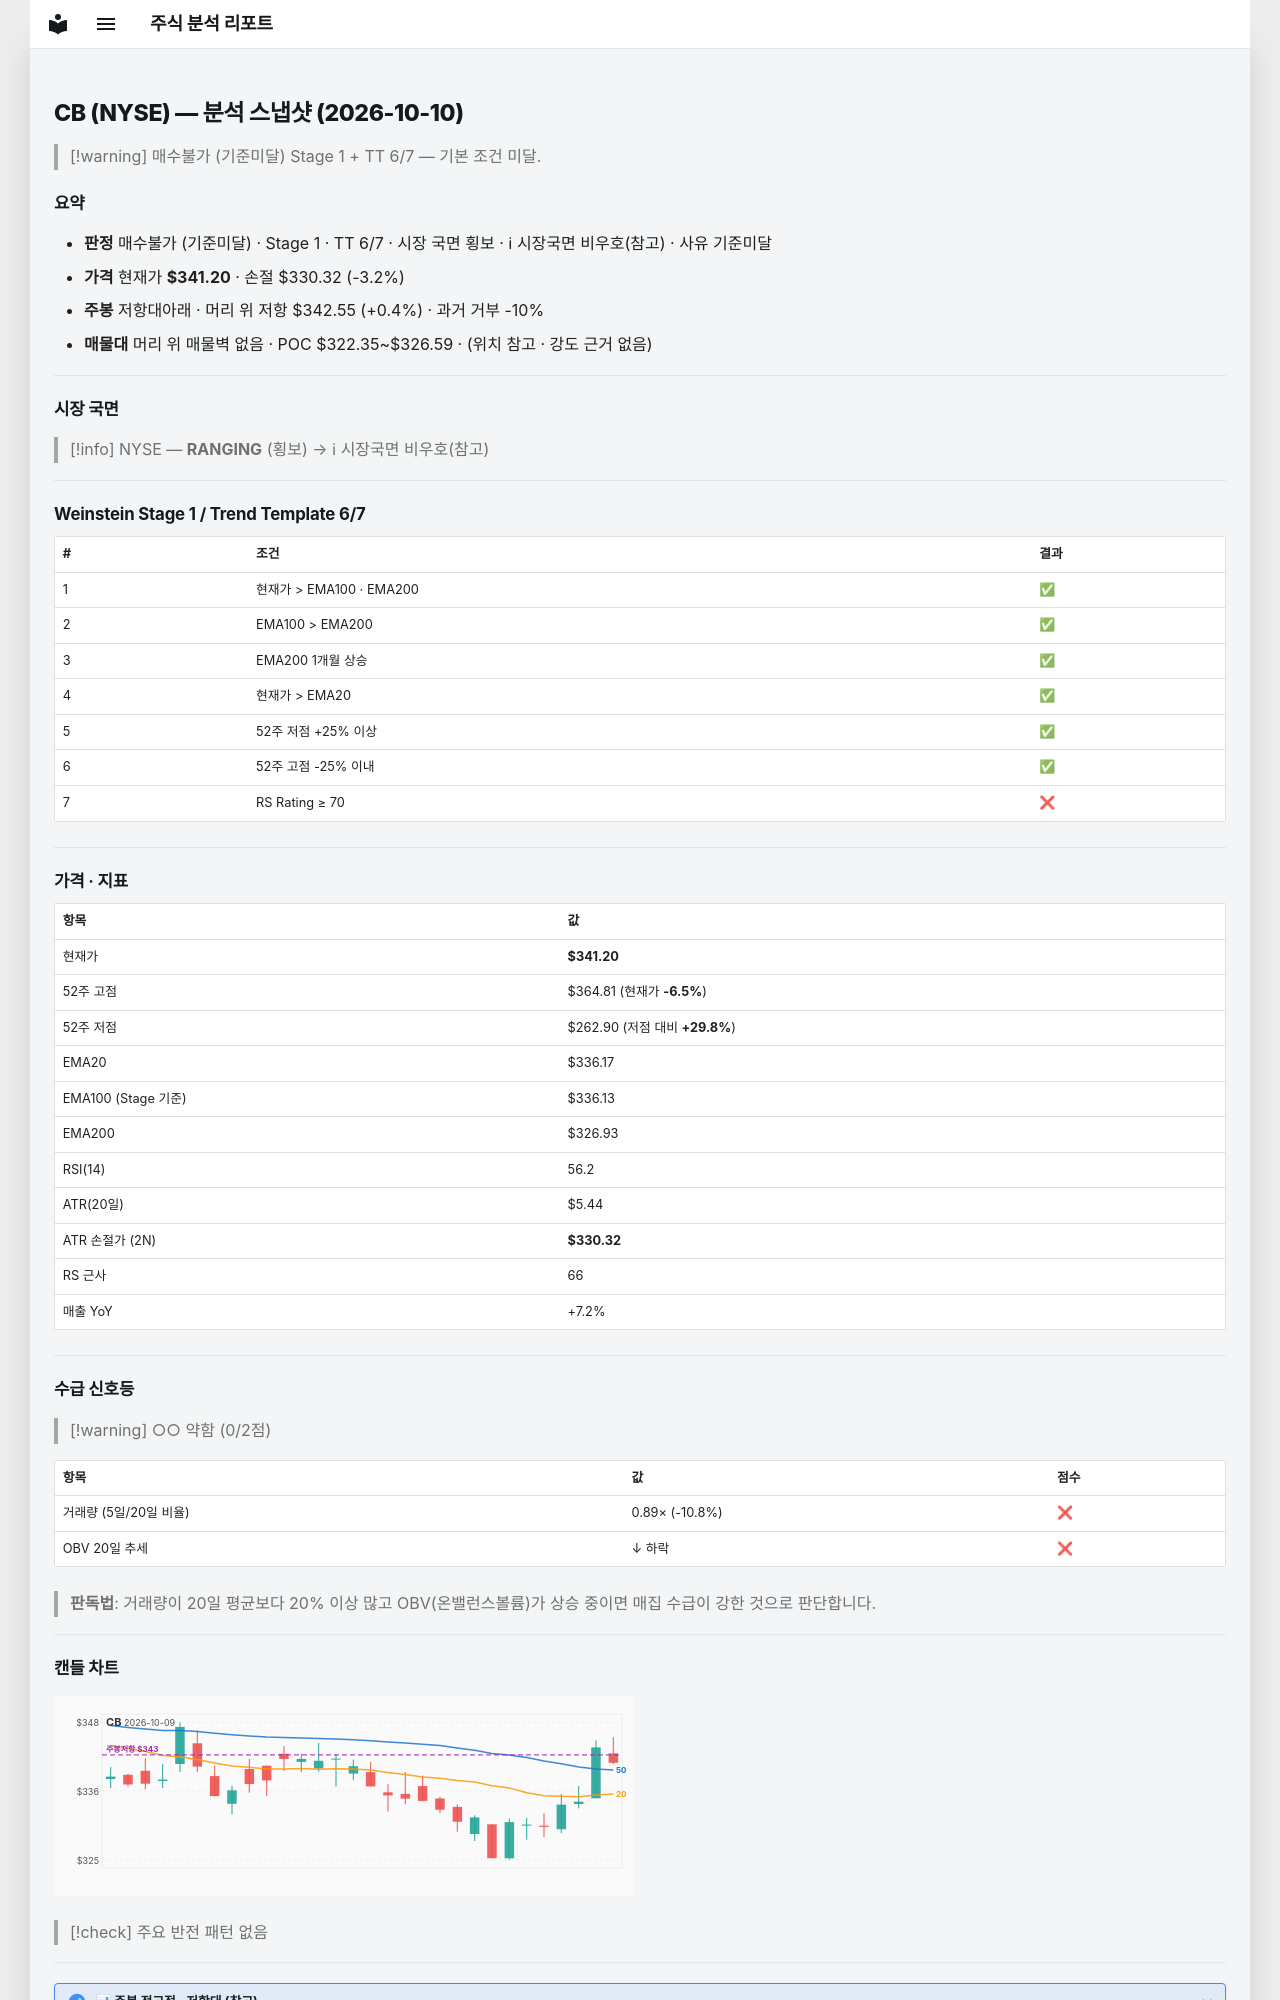

repository: soloandco/stock-reports · page: snapshots/CB-2026-10-10/index.html · generator: mkdocs

---
type: analysis-snapshot
title: CB 분석 스냅샷
ticker: CB
market: NYSE
created: 2026-10-10
updated: 2026-10-10
bar-date: 2026-10-09
verdict: 매수불가
verdict-reason: 기준미달
real-rr: 0.12
sma50-gap-pct: 1.5
weekly-position: 저항대아래
weekly-overhead-price: 342.55
weekly-overhead-pct: 0.4
stage: 1
trend-template-score: 6
tt-max: 7
ma-set: ema-20-100-200
price: 341.20001220703125
stop-price: 330.3248355935356
market-regime: RANGING
supply-demand-score: 0/2
supply-demand-label: 약함
status: tracking
tags:
  - stock-agent
  - watchlist
  - CB
  - analysis
related:
  - "[[analysis-template]]"
---

# CB (NYSE) — 분석 스냅샷 (2026-10-10)

> [!warning] 매수불가 (기준미달)
> Stage 1 + TT 6/7 — 기본 조건 미달.

## 요약

- **판정** 매수불가 (기준미달) · Stage 1 · TT 6/7 · 시장 국면 횡보 · ℹ 시장국면 비우호(참고) · 사유 기준미달
- **가격** 현재가 **$341.20** · 손절 $330.32 (-3.2%)
- **주봉** 저항대아래 · 머리 위 저항 $342.55 (+0.4%) · 과거 거부 -10%
- **매물대** 머리 위 매물벽 없음 · POC $322.35~$326.59 · (위치 참고 · 강도 근거 없음)

---

## 시장 국면

> [!info] NYSE — **RANGING** (횡보) → ℹ 시장국면 비우호(참고)

---

## Weinstein Stage 1 / Trend Template 6/7

| # | 조건 | 결과 |
|---|------|------|
| 1 | 현재가 > EMA100 · EMA200 | ✅ |
| 2 | EMA100 > EMA200 | ✅ |
| 3 | EMA200 1개월 상승 | ✅ |
| 4 | 현재가 > EMA20 | ✅ |
| 5 | 52주 저점 +25% 이상 | ✅ |
| 6 | 52주 고점 -25% 이내 | ✅ |
| 7 | RS Rating ≥ 70 | ❌ |

---

## 가격 · 지표

| 항목 | 값 |
|------|---|
| 현재가 | **$341.20** |
| 52주 고점 | $364.81 (현재가 **-6.5%**) |
| 52주 저점 | $262.90 (저점 대비 **+29.8%**) |
| EMA20 | $336.17 |
| EMA100 (Stage 기준) | $336.13 |
| EMA200 | $326.93 |
| RSI(14) | 56.2 |
| ATR(20일) | $5.44 |
| ATR 손절가 (2N) | **$330.32** |
| RS 근사 | 66 |
| 매출 YoY | +7.2% |

---
## 수급 신호등

> [!warning] ○○ 약함 (0/2점)

| 항목 | 값 | 점수 |
|------|------|------|
| 거래량 (5일/20일 비율) | 0.89× (-10.8%) | ❌ |
| OBV 20일 추세 | ↓ 하락 | ❌ |

> **판독법**: 거래량이 20일 평균보다 20% 이상 많고 OBV(온밸런스볼륨)가 상승 중이면 매집 수급이 강한 것으로 판단합니다.

---
